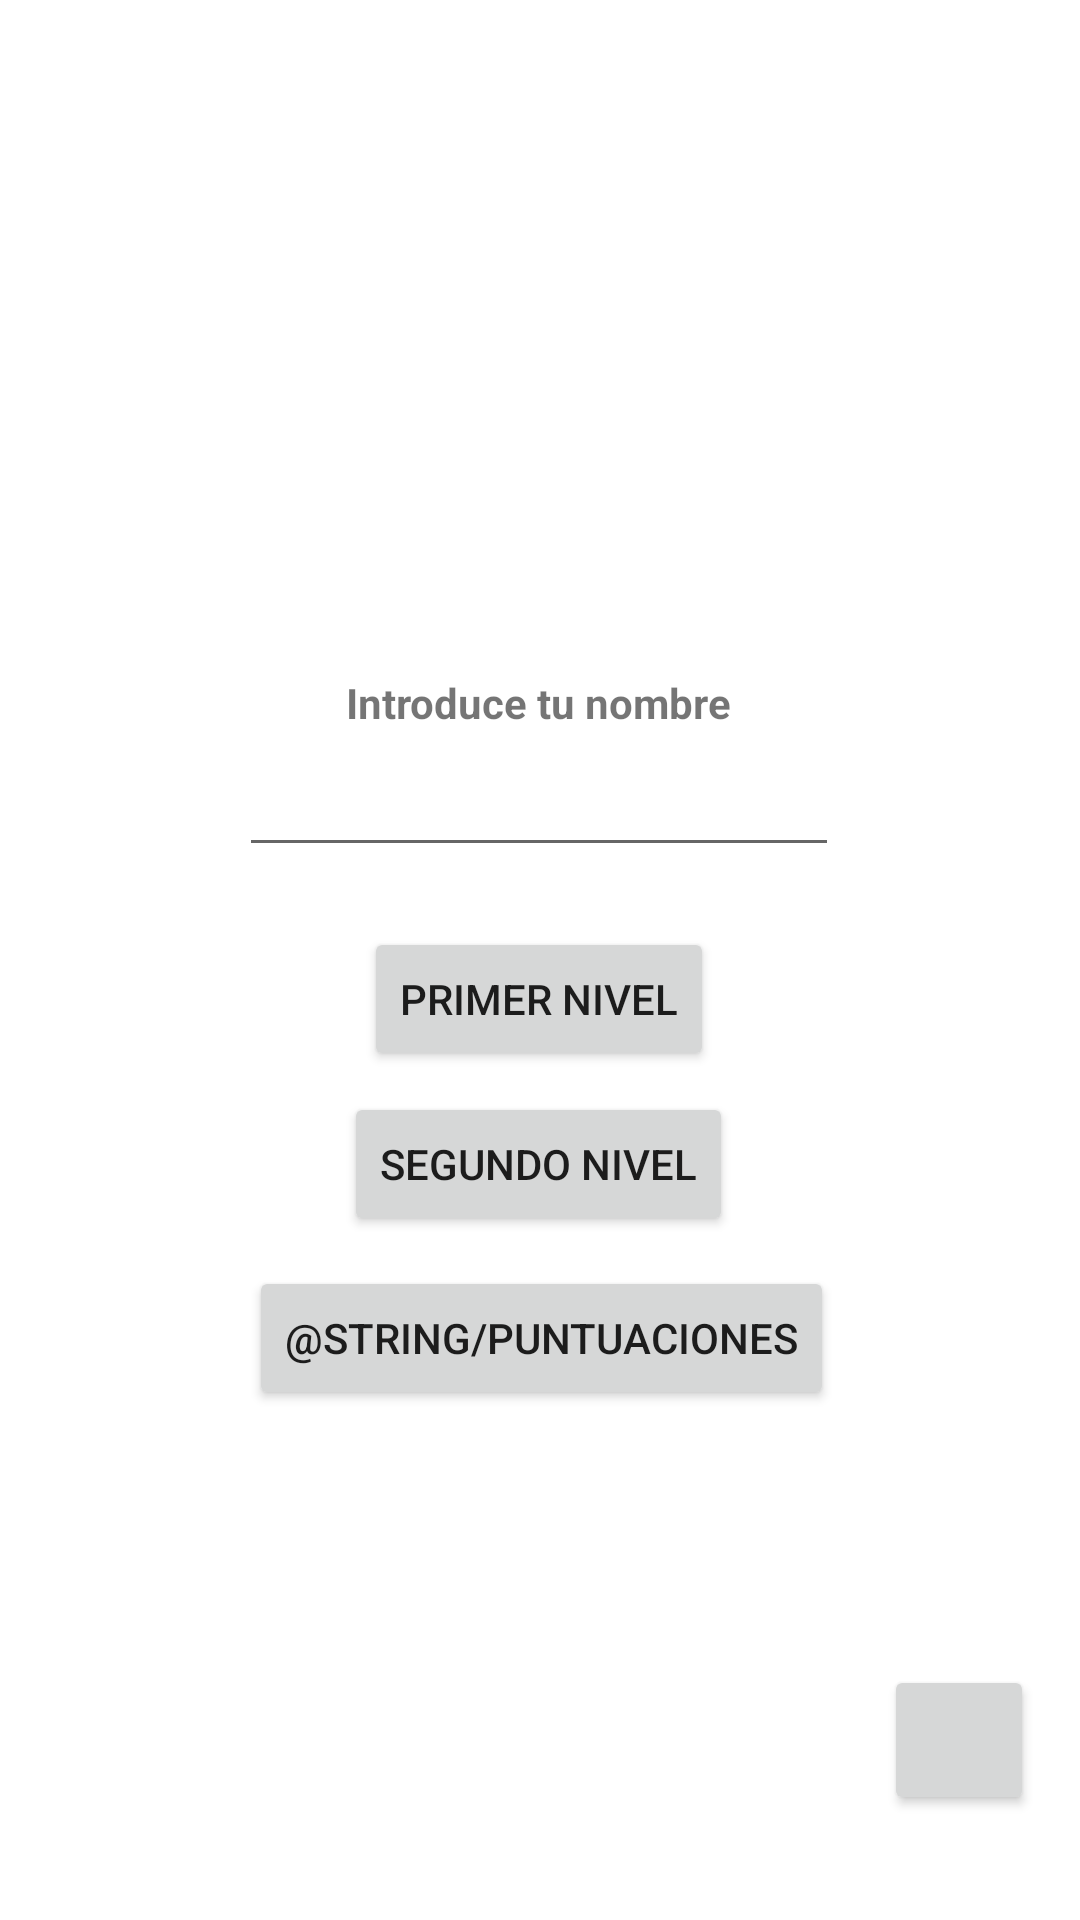

Android layout source for this screen:
<!-- AndroidManifest.xml: activity theme Theme.PracticaPuzzle.NoActionBar -->
<!-- res/layout/activity_main.xml -->
<?xml version="1.0" encoding="utf-8"?>
<androidx.constraintlayout.widget.ConstraintLayout xmlns:android="http://schemas.android.com/apk/res/android"
    xmlns:app="http://schemas.android.com/apk/res-auto"
    xmlns:tools="http://schemas.android.com/tools"
    android:layout_width="match_parent"
    android:layout_height="match_parent"
    tools:context=".MainActivity">

    <EditText
        android:id="@+id/nombreUsuario"
        android:layout_width="200dp"
        android:layout_height="wrap_content"
        android:layout_marginTop="4dp"
        app:layout_constraintEnd_toEndOf="parent"
        app:layout_constraintHorizontal_bias="0.497"
        app:layout_constraintStart_toStartOf="parent"
        app:layout_constraintTop_toBottomOf="@+id/textView">

    </EditText>

    <Button
        android:id="@+id/botonEmpezar"
        android:layout_width="wrap_content"
        android:layout_height="wrap_content"
        android:layout_marginTop="75dp"
        android:onClick="onClickSegundoPuzzle"
        android:text="@string/SecondLevelBtn"
        app:layout_constraintEnd_toEndOf="parent"
        app:layout_constraintHorizontal_bias="0.498"
        app:layout_constraintStart_toStartOf="parent"
        app:layout_constraintTop_toBottomOf="@+id/nombreUsuario" />

    <Button
        android:id="@+id/botonEmpezar2"
        android:layout_width="wrap_content"
        android:layout_height="wrap_content"
        android:layout_marginTop="20dp"
        android:onClick="onClickPrimerPuzzle"
        android:text="@string/FirstLevelBtn"
        app:layout_constraintEnd_toEndOf="parent"
        app:layout_constraintHorizontal_bias="0.498"
        app:layout_constraintStart_toStartOf="parent"
        app:layout_constraintTop_toBottomOf="@+id/nombreUsuario" />

    <TextView
        android:id="@+id/textView"
        android:layout_width="wrap_content"
        android:layout_height="wrap_content"
        android:text="@string/enterName"
        android:textStyle="bold"
        app:layout_constraintBottom_toBottomOf="parent"
        app:layout_constraintEnd_toEndOf="parent"
        app:layout_constraintHorizontal_bias="0.498"
        app:layout_constraintStart_toStartOf="parent"
        app:layout_constraintTop_toTopOf="parent"
        app:layout_constraintVertical_bias="0.362" />

    <Button
        android:id="@+id/button"
        android:layout_width="wrap_content"
        android:layout_height="wrap_content"
        android:layout_marginTop="10dp"
        android:text="@string/puntuaciones"
        app:layout_constraintEnd_toEndOf="parent"
        app:layout_constraintHorizontal_bias="0.503"
        app:layout_constraintStart_toStartOf="parent"
        app:layout_constraintTop_toBottomOf="@+id/botonEmpezar"
        android:onClick="onClickPuntuaciones"/>

    <Button
        android:id="@+id/botonmusica"
        android:layout_width="50dp"
        android:layout_height="50dp"
        android:layout_marginBottom="35dp"
        android:onClick="onClickMusica"
        app:icon="@android:drawable/ic_lock_silent_mode_off"
        app:layout_constraintBottom_toBottomOf="parent"
        app:layout_constraintEnd_toEndOf="parent"
        app:layout_constraintHorizontal_bias="0.95"
        app:layout_constraintStart_toStartOf="parent" />


</androidx.constraintlayout.widget.ConstraintLayout>
<!-- resources referenced by this layout -->
<resources>
  <string name="FirstLevelBtn">Primer nivel</string>
  <string name="SecondLevelBtn">Segundo nivel</string>
  <string name="enterName">Introduce tu nombre</string>
  <string name="puntuaciones">Scores</string>
  <style name="Theme.PracticaPuzzle.NoActionBar">
          <item name="windowActionBar">false</item>
          <item name="windowNoTitle">true</item>
      </style>
</resources>
